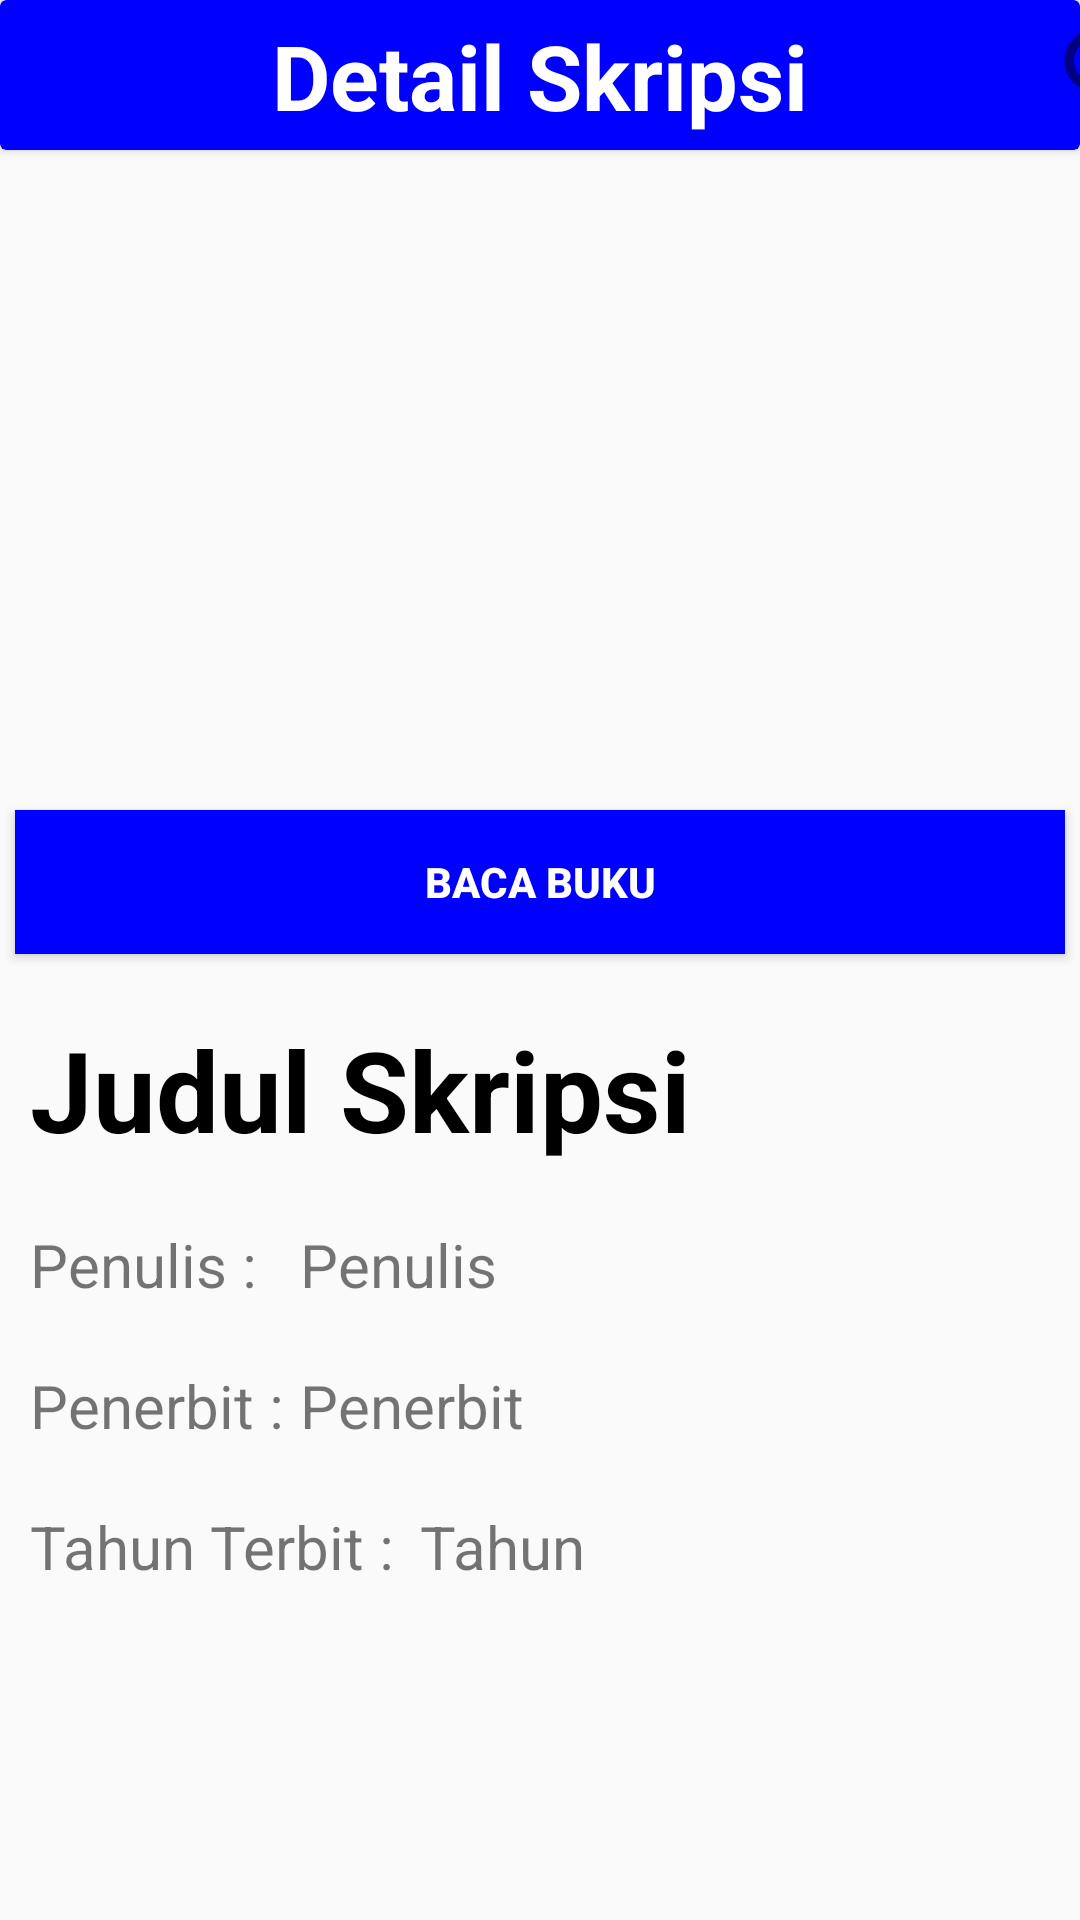

Produce the Android XML layout that renders to this screen, including the resource entries it uses.
<!-- AndroidManifest.xml: application theme Theme.AppCompat.Light.NoActionBar -->
<!-- res/layout/activity_skripsi__detail.xml -->
<?xml version="1.0" encoding="utf-8"?>
<RelativeLayout
    xmlns:android="http://schemas.android.com/apk/res/android"
    xmlns:app="http://schemas.android.com/apk/res-auto"
    xmlns:tools="http://schemas.android.com/tools"
    android:layout_width="match_parent"
    android:layout_height="match_parent"
    tools:context=".Skripsi_Detail">

    <androidx.cardview.widget.CardView
        android:layout_width="match_parent"
        android:layout_height="50dp"
        app:cardBackgroundColor="@color/colorBlue" >

        <ImageView
            android:id="@+id/imageView8"
            android:layout_width="40dp"
            android:layout_height="40dp"
            android:layout_marginTop="5dp"
            android:layout_marginStart="10dp"
            app:srcCompat="@drawable/home"
            android:onClick="Home"/>

        <ImageView
            android:id="@+id/imageView7"
            android:layout_width="40dp"
            android:layout_height="40dp"
            android:layout_marginTop="5dp"
            android:layout_marginLeft="350dp"
            app:srcCompat="@drawable/search"
            android:onClick="Search"/>

        <TextView
            android:id="@+id/textView2"
            android:layout_width="match_parent"
            android:layout_height="match_parent"
            android:text="Detail Skripsi"
            android:textColor="@color/colorWhite"
            android:textStyle="bold"
            android:textSize="30dp"
            android:layout_marginTop="5dp"
            android:textAlignment="center"/>
    </androidx.cardview.widget.CardView>



    <ImageView
        android:id="@+id/imageView6"
        android:layout_width="match_parent"
        android:layout_height="200dp"
        android:layout_marginStart="10dp"
        android:layout_marginEnd="10dp"
        android:layout_marginTop="60dp"
        app:srcCompat="@drawable/time" />

    <Button
        android:id="@+id/button2"
        android:layout_width="390dp"
        android:layout_height="wrap_content"
        android:text="Baca Buku"
        android:textStyle="bold"
        android:layout_centerHorizontal="true"
        android:layout_below="@+id/imageView6"
        android:layout_marginStart="10dp"
        android:layout_marginTop="10dp"
        android:textColor="@color/colorWhite"
        android:background="@color/colorBlue"/>

    <TextView
        android:id="@+id/txtjudul"
        android:layout_width="match_parent"
        android:layout_height="50dp"
        android:text="Judul Skripsi"
        android:layout_marginStart="10dp"
        android:layout_marginTop="20dp"
        android:layout_below="@id/button2"
        android:autoSizeTextType="uniform"
        android:textStyle="bold"
        android:textColor="@color/colorBlack"/>

    <TextView
        android:id="@+id/tv1"
        android:layout_width="wrap_content"
        android:layout_height="wrap_content"
        android:text="Penulis :"
        android:textSize="20dp"
        android:layout_below="@id/txtjudul"
        android:layout_marginStart="10dp"
        android:layout_marginTop="20dp" />

    <TextView
        android:id="@+id/txtPenulis"
        android:layout_width="wrap_content"
        android:layout_height="wrap_content"
        android:text="Penulis"
        android:layout_below="@id/txtjudul"
        android:textSize="20dp"
        android:layout_marginStart="100dp"
        android:layout_marginTop="20dp" />

    <TextView
        android:id="@+id/tv2"
        android:layout_width="wrap_content"
        android:layout_height="wrap_content"
        android:text="Penerbit :"
        android:layout_below="@+id/tv1"
        android:textSize="20dp"
        android:layout_marginStart="10dp"
        android:layout_marginTop="20dp" />

    <TextView
        android:id="@+id/txtPenerbit"
        android:layout_width="wrap_content"
        android:layout_height="wrap_content"
        android:text="Penerbit"
        android:layout_below="@id/txtPenulis"
        android:textSize="20dp"
        android:layout_marginStart="100dp"
        android:layout_marginTop="20dp" />

    <TextView
        android:id="@+id/tv3"
        android:layout_width="wrap_content"
        android:layout_height="wrap_content"
        android:text="Tahun Terbit :"
        android:layout_below="@id/tv2"
        android:textSize="20dp"
        android:layout_marginStart="10dp"
        android:layout_marginTop="20dp" />

    <TextView
        android:id="@+id/txtTahun"
        android:layout_width="wrap_content"
        android:layout_height="wrap_content"
        android:text="Tahun"
        android:layout_below="@id/txtPenerbit"
        android:textSize="20dp"
        android:layout_marginStart="140dp"
        android:layout_marginTop="20dp" />

    <TextView
        android:id="@+id/txtFile"
        android:layout_width="wrap_content"
        android:layout_height="wrap_content"
        android:text="File"
        android:layout_below="@id/tv3"
        android:textSize="20dp"
        android:layout_marginStart="10dp"
        android:layout_marginTop="20dp"
        android:visibility="invisible"/>
</RelativeLayout>
<!-- resources referenced by this layout -->
<resources>
  <color name="colorBlack">#FF000000</color>
  <color name="colorBlue">#FF0000FF</color>
  <color name="colorWhite">#FFFFFFFF</color>
  <!-- drawable search (drawable) -->
  <vector android:alpha="0.5" android:height="24dp"
      android:viewportHeight="25.0" android:viewportWidth="25.0"
      android:width="24dp" xmlns:android="http://schemas.android.com/apk/res/android">
      <path android:fillColor="#FF000000" android:pathData="M15.5,14h-0.79l-0.28,-0.27C15.41,12.59 16,11.11 16,9.5 16,5.91 13.09,3 9.5,3S3,5.91 3,9.5 5.91,16 9.5,16c1.61,0 3.09,-0.59 4.23,-1.57l0.27,0.28v0.79l5,4.99L20.49,19l-4.99,-5zM9.5,14C7.01,14 5,11.99 5,9.5S7.01,5 9.5,5 14,7.01 14,9.5 11.99,14 9.5,14z"/>
  </vector>
</resources>
